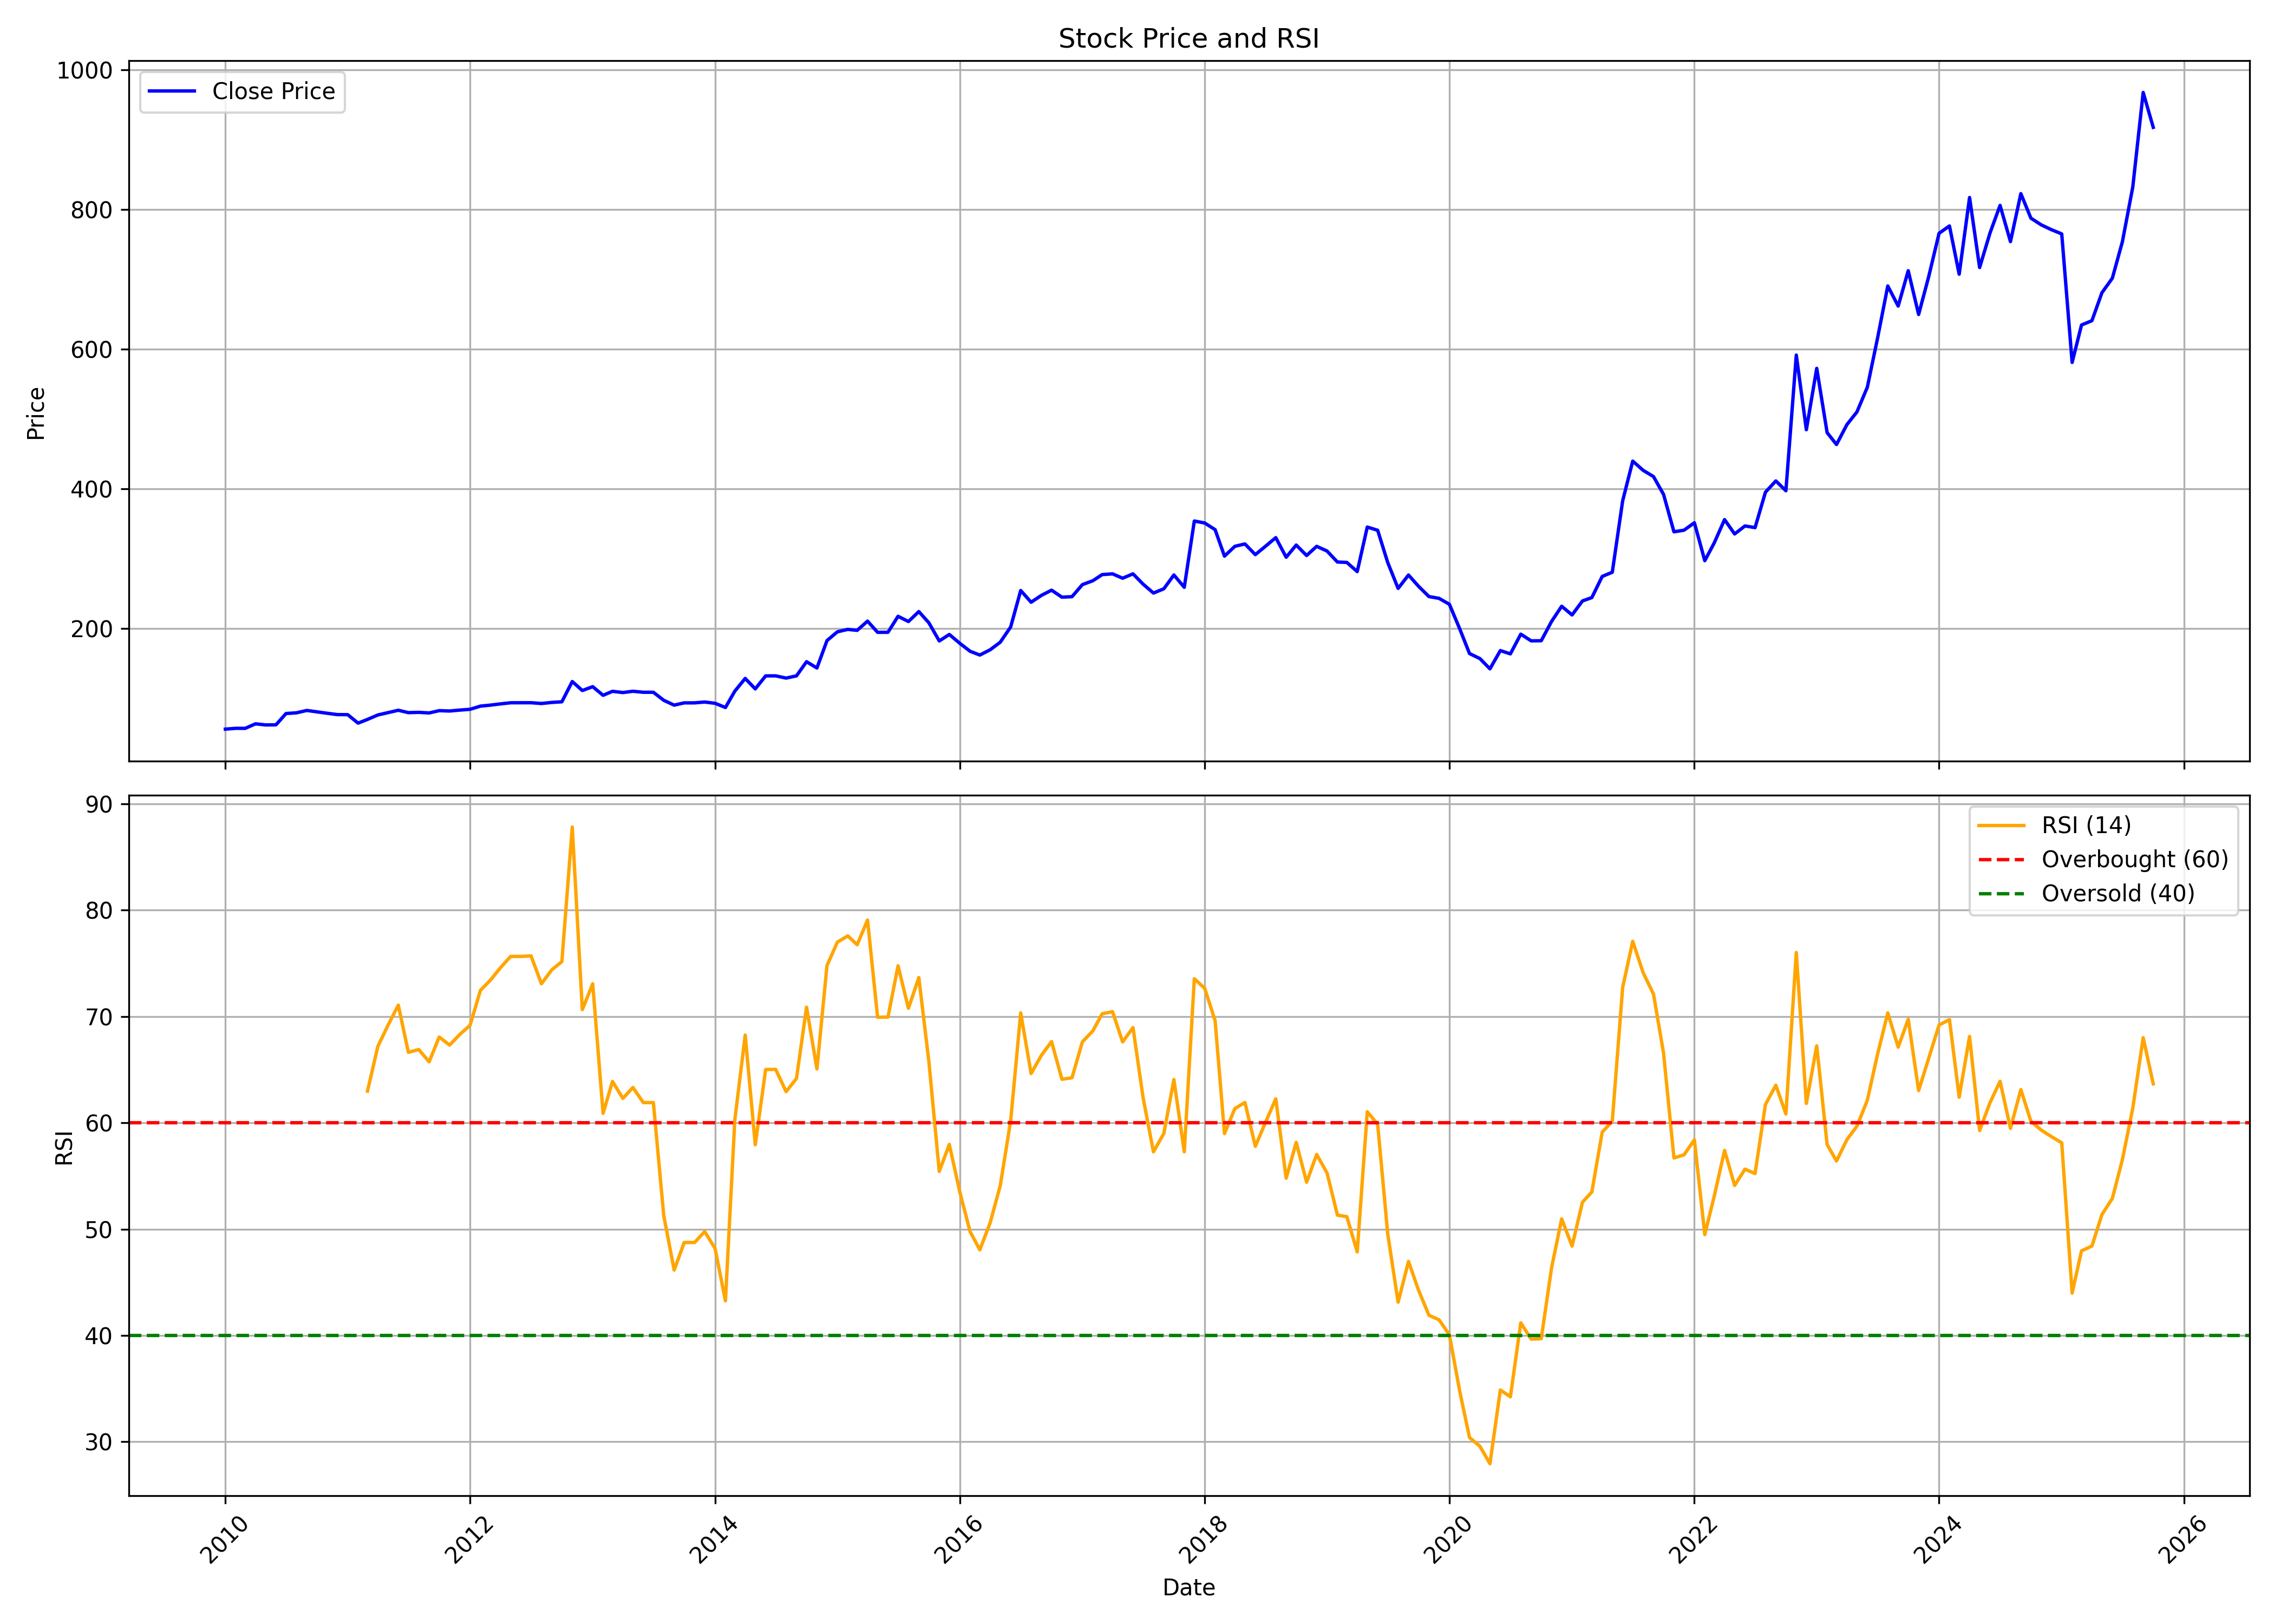

Data behind this chart, as committed beside it:
, date, symbol, open, high, low, close, volume, rsi
0, 2010-01-01, GANDHITUBE, 52.05, 66.69, 50.63, 56.27, 172425, 
1, 2010-02-01, GANDHITUBE, 57.67, 63.08, 54.19, 57.44, 30342, 
2, 2010-03-01, GANDHITUBE, 57.44, 70.03, 54.8, 57.35, 28544, 
3, 2010-04-01, GANDHITUBE, 58.62, 68.82, 57.54, 63.88, 49817, 
4, 2010-05-01, GANDHITUBE, 64.74, 66.4, 59.26, 62.29, 28697, 
5, 2010-06-01, GANDHITUBE, 62.45, 64.23, 59.13, 62.45, 19228, 
6, 2010-07-01, GANDHITUBE, 61.81, 81.85, 61.17, 78.63, 183561, 
7, 2010-08-01, GANDHITUBE, 78.82, 89.18, 73.92, 79.62, 113912, 
8, 2010-09-01, GANDHITUBE, 79.62, 86.66, 77.77, 83.03, 48297, 
9, 2010-10-01, GANDHITUBE, 83.79, 89.18, 80.48, 81.02, 39281, 
10, 2010-11-01, GANDHITUBE, 79.65, 86.66, 68.18, 78.98, 40827, 
11, 2010-12-01, GANDHITUBE, 80.93, 85.83, 71.08, 77.1, 15020, 
12, 2011-01-01, GANDHITUBE, 77.36, 82.84, 73.98, 77.01, 14839, 
13, 2011-02-01, GANDHITUBE, 77.42, 78.95, 59.29, 64.87, 74032, 
14, 2011-03-01, GANDHITUBE, 67.55, 76.47, 63.25, 70.18, 12622, 62.98
15, 2011-04-01, GANDHITUBE, 70.58, 83.23, 70.21, 76.57, 10148, 67.19
16, 2011-05-01, GANDHITUBE, 79.57, 81.07, 67.28, 79.9, 18874, 69.16
17, 2011-06-01, GANDHITUBE, 79.23, 88.42, 69.55, 83.3, 35386, 71.06
18, 2011-07-01, GANDHITUBE, 85.23, 85.23, 76.7, 79.9, 17679, 66.63
19, 2011-08-01, GANDHITUBE, 76.97, 85.89, 76.74, 80.3, 24388, 66.89
20, 2011-09-01, GANDHITUBE, 80.3, 86.89, 77.54, 79.47, 7505, 65.73
21, 2011-10-01, GANDHITUBE, 79.47, 89.22, 75.81, 82.73, 5887, 68.07
22, 2011-11-01, GANDHITUBE, 82.9, 89.22, 77.57, 82.23, 9868, 67.31
23, 2011-12-01, GANDHITUBE, 84.89, 86.52, 77.44, 83.53, 13074, 68.3
24, 2012-01-01, GANDHITUBE, 83, 91.82, 81.66, 84.66, 20262, 69.17
25, 2012-02-01, GANDHITUBE, 88.45, 92.63, 87.44, 89.22, 24511, 72.45
26, 2012-03-01, GANDHITUBE, 89.84, 92.63, 87.86, 90.61, 15574, 73.39
27, 2012-04-01, GANDHITUBE, 92.07, 98.86, 91.17, 92.42, 26796, 74.59
28, 2012-05-01, GANDHITUBE, 92.42, 97.19, 90.68, 94.02, 92250, 75.64
29, 2012-06-01, GANDHITUBE, 94.02, 97.3, 91.48, 94.02, 17856, 75.64
30, 2012-07-01, GANDHITUBE, 95.07, 100.6, 92.39, 94.09, 17498, 75.69
31, 2012-08-01, GANDHITUBE, 94.23, 97.96, 92.39, 92.98, 24778, 73.07
32, 2012-09-01, GANDHITUBE, 92.42, 98.1, 92.42, 94.51, 25838, 74.39
33, 2012-10-01, GANDHITUBE, 94.09, 100.3, 94.09, 95.42, 17260, 75.16
34, 2012-11-01, GANDHITUBE, 98.62, 129.5, 95.28, 124.4, 139217, 87.81
35, 2012-12-01, GANDHITUBE, 125.3, 126.8, 98.97, 111.6, 24474, 70.64
36, 2013-01-01, GANDHITUBE, 112.1, 135.4, 111.2, 117.1, 88931, 73.07
37, 2013-02-01, GANDHITUBE, 114.5, 114.7, 103.5, 104.7, 31490, 60.89
38, 2013-03-01, GANDHITUBE, 108.3, 115.5, 106, 110.4, 14897, 63.89
39, 2013-04-01, GANDHITUBE, 112.7, 112.7, 108.3, 108.7, 8194, 62.29
40, 2013-05-01, GANDHITUBE, 108.7, 114.8, 107.7, 110.5, 19497, 63.32
41, 2013-06-01, GANDHITUBE, 109.1, 130.7, 105.5, 109.1, 42425, 61.9
42, 2013-07-01, GANDHITUBE, 110.5, 119, 106.2, 109.1, 20687, 61.9
43, 2013-08-01, GANDHITUBE, 109.1, 109.1, 97.5, 97.54, 6883, 51.26
44, 2013-09-01, GANDHITUBE, 98.59, 98.59, 90.35, 90.64, 7266, 46.15
45, 2013-10-01, GANDHITUBE, 91.73, 96.75, 88.15, 93.89, 4528, 48.74
46, 2013-11-01, GANDHITUBE, 93.89, 101, 93.13, 93.89, 3808, 48.74
47, 2013-12-01, GANDHITUBE, 93.89, 96.78, 93.86, 95.08, 14968, 49.77
48, 2014-01-01, GANDHITUBE, 95.08, 98.23, 89.2, 93.28, 68798, 48.19
49, 2014-02-01, GANDHITUBE, 92.38, 92.38, 85.33, 87.25, 17226, 43.26
50, 2014-03-01, GANDHITUBE, 92.41, 112.5, 90.89, 110.7, 42312, 60.27
51, 2014-04-01, GANDHITUBE, 110.5, 133.3, 104.5, 128.9, 50286, 68.25
52, 2014-05-01, GANDHITUBE, 128.9, 132.5, 106, 113.9, 106706, 57.93
53, 2014-06-01, GANDHITUBE, 113.7, 135.5, 113.2, 132.5, 29491, 65.01
54, 2014-07-01, GANDHITUBE, 134.8, 162.8, 125.7, 132.6, 39593, 65.02
55, 2014-08-01, GANDHITUBE, 131.8, 137.9, 121.2, 129.4, 11119, 62.93
56, 2014-09-01, GANDHITUBE, 125, 139.8, 122.2, 132.6, 34690, 64.17
57, 2014-10-01, GANDHITUBE, 135.6, 190.9, 132.6, 152.8, 258974, 70.87
58, 2014-11-01, GANDHITUBE, 153, 183.3, 139.4, 143.8, 30128, 65.07
59, 2014-12-01, GANDHITUBE, 151.4, 192.2, 143.3, 183.1, 232755, 74.79
... 130 more rows
